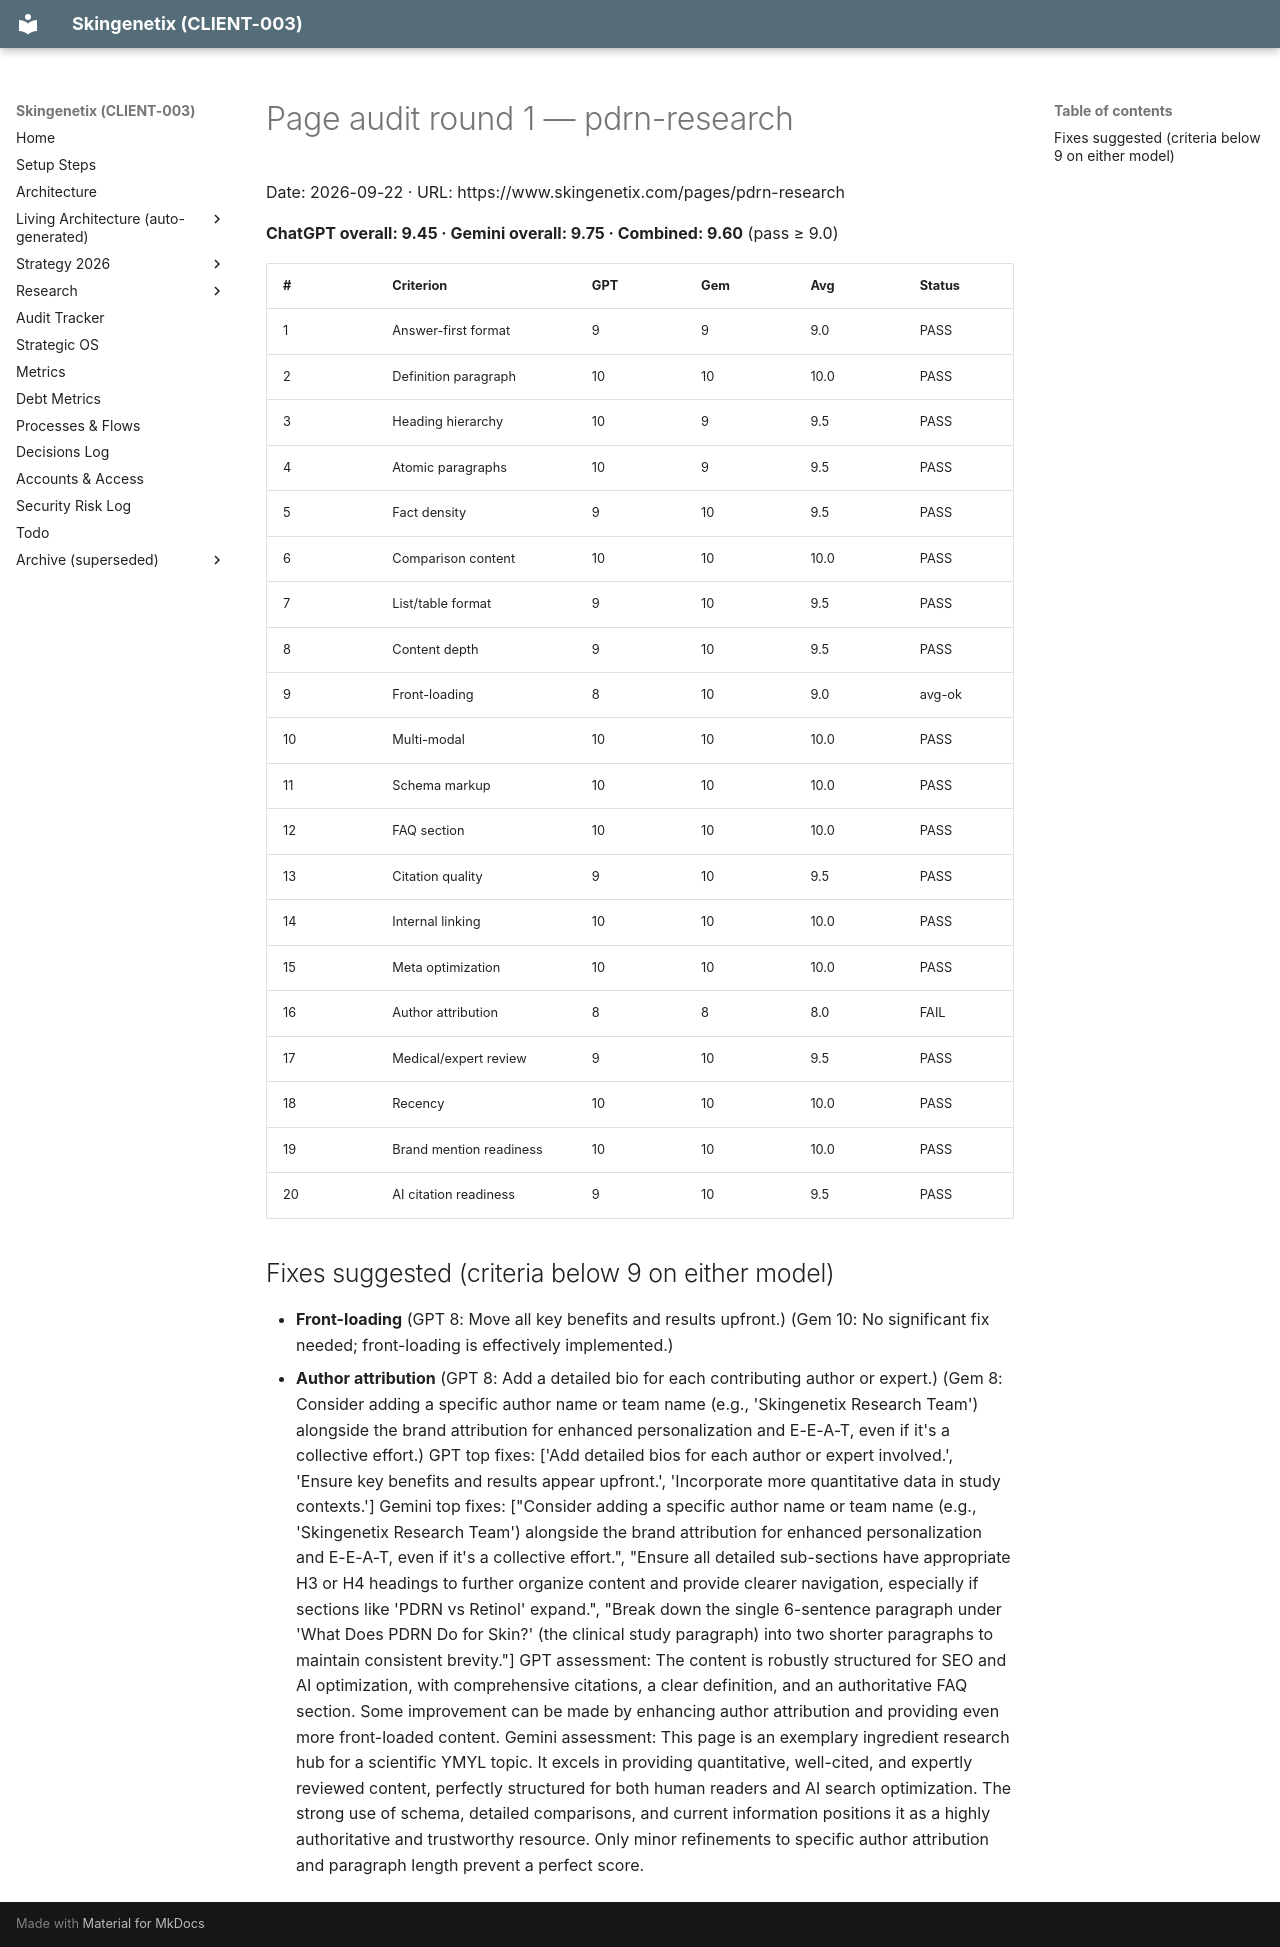

repository: MrSmithNL/skingenetix-website · page: audits/pages/aiso-pdrn-research-en-2026-09-22-r1/index.html · generator: mkdocs

# Page audit round 1 — pdrn-research

Date: 2026-09-22 · URL: https://www.skingenetix.com/pages/pdrn-research

**ChatGPT overall: 9.45 · Gemini overall: 9.75 · Combined: 9.60** (pass ≥ 9.0)

| # | Criterion | GPT | Gem | Avg | Status |
|---|---|---|---|---|---|
| 1 | Answer-first format | 9 | 9 | 9.0 | PASS |
| 2 | Definition paragraph | 10 | 10 | 10.0 | PASS |
| 3 | Heading hierarchy | 10 | 9 | 9.5 | PASS |
| 4 | Atomic paragraphs | 10 | 9 | 9.5 | PASS |
| 5 | Fact density | 9 | 10 | 9.5 | PASS |
| 6 | Comparison content | 10 | 10 | 10.0 | PASS |
| 7 | List/table format | 9 | 10 | 9.5 | PASS |
| 8 | Content depth | 9 | 10 | 9.5 | PASS |
| 9 | Front-loading | 8 | 10 | 9.0 | avg-ok |
| 10 | Multi-modal | 10 | 10 | 10.0 | PASS |
| 11 | Schema markup | 10 | 10 | 10.0 | PASS |
| 12 | FAQ section | 10 | 10 | 10.0 | PASS |
| 13 | Citation quality | 9 | 10 | 9.5 | PASS |
| 14 | Internal linking | 10 | 10 | 10.0 | PASS |
| 15 | Meta optimization | 10 | 10 | 10.0 | PASS |
| 16 | Author attribution | 8 | 8 | 8.0 | FAIL |
| 17 | Medical/expert review | 9 | 10 | 9.5 | PASS |
| 18 | Recency | 10 | 10 | 10.0 | PASS |
| 19 | Brand mention readiness | 10 | 10 | 10.0 | PASS |
| 20 | AI citation readiness | 9 | 10 | 9.5 | PASS |

## Fixes suggested (criteria below 9 on either model)

- **Front-loading** (GPT 8: Move all key benefits and results upfront.) (Gem 10: No significant fix needed; front-loading is effectively implemented.)
- **Author attribution** (GPT 8: Add a detailed bio for each contributing author or expert.) (Gem 8: Consider adding a specific author name or team name (e.g., 'Skingenetix Research Team') alongside the brand attribution for enhanced personalization and E-E-A-T, even if it's a collective effort.)
 GPT top fixes: ['Add detailed bios for each author or expert involved.', 'Ensure key benefits and results appear upfront.', 'Incorporate more quantitative data in study contexts.'] Gemini top fixes: ["Consider adding a specific author name or team name (e.g., 'Skingenetix
  Research Team') alongside the brand attribution for enhanced personalization and E-E-A-T, even if it's a collective effort.", "Ensure all detailed sub-sections have appropriate H3 or H4 headings to further organize content and provide clearer navigation, especially if sections
  like 'PDRN vs Retinol' expand.", "Break down the single 6-sentence paragraph under 'What Does PDRN Do for Skin?' (the clinical study paragraph) into two shorter paragraphs to maintain consistent brevity."]
 GPT assessment: The content is robustly structured for SEO and AI optimization, with comprehensive citations, a clear definition, and an authoritative FAQ section. Some improvement can be made by enhancing author attribution and providing even more front-loaded content.  Gemini
  assessment: This page is an exemplary ingredient research hub for a scientific YMYL topic. It excels in providing quantitative, well-cited, and expertly reviewed content, perfectly structured for both human readers and AI search optimization. The strong use of schema, detailed
  comparisons, and current information positions it as a highly authoritative and trustworthy resource. Only minor refinements to specific author attribution and paragraph length prevent a perfect score.
